Run: headless pygame with SDL's dummy video driver; simulated clock (each Clock.tick advances the game by its frame time, no real sleeping); random seed 0; keys injected as events and as key.get_pressed() state; mouse plan: one left click at the window centre at the start of phase 2, then a move to the lower-right quarter at the start of phase 3.
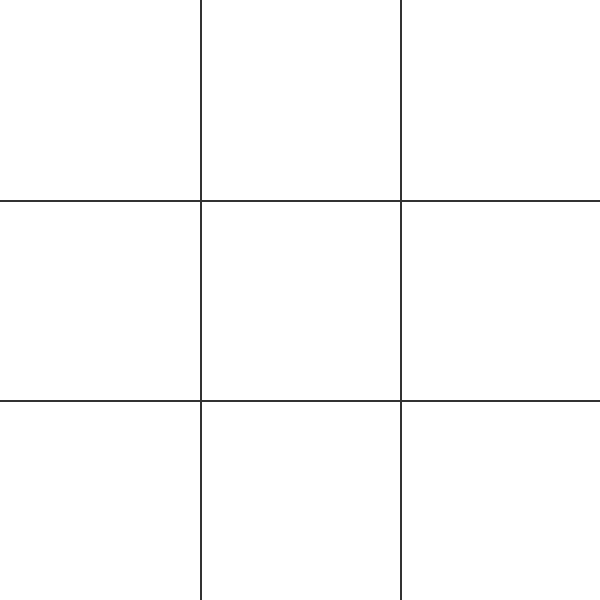
Frame 1 of 4 · flips 1–60 · no input
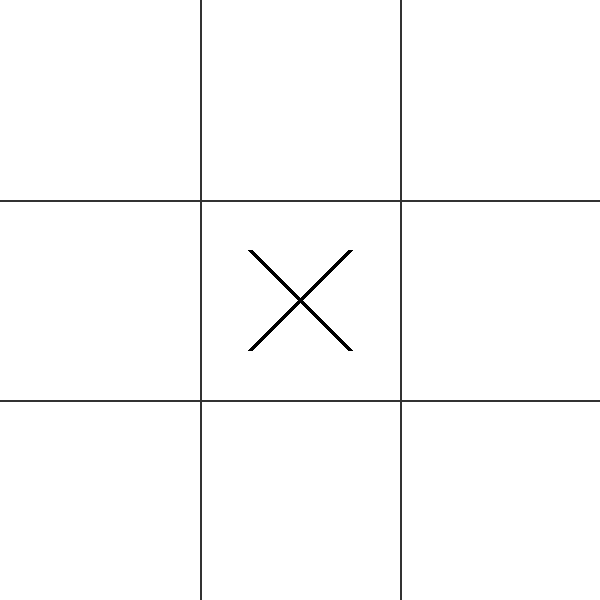
Frame 2 of 4 · flips 61–180 · clicked the window centre · tapped SPACE, RETURN · held RIGHT (→), D
Frame 3 of 4 · flips 181–300 · moved the mouse to the lower-right quarter · held DOWN (↓), S · screen unchanged from frame 2, image omitted
Frame 4 of 4 · flips 301–420 · held LEFT (←), A, UP (↑), W · screen unchanged from frame 3, image omitted

The pygame program that drew these frames:

import pygame
import sys
import os

# Initialize Pygame
pygame.init()

# Constants
WINDOW_SIZE = 600
GRID_SIZE = 3
CELL_SIZE = WINDOW_SIZE // GRID_SIZE

# Colors
WHITE = (255, 255, 255)
BLACK = (0, 0, 0)
GRID_COLOR = (50, 50, 50)
WIN_COLOR = (255, 215, 0)  # Gold color for winner

# Setup display
screen = pygame.display.set_mode((WINDOW_SIZE, WINDOW_SIZE))
pygame.display.set_caption('Tic-tac-toe')

# Initialize game state
board = [[None for _ in range(GRID_SIZE)] for _ in range(GRID_SIZE)]
current_player = 'X'
game_over = False
winner = None

def draw_grid():
    """Draw the game grid"""
    for i in range(1, GRID_SIZE):
        # Vertical lines
        pygame.draw.line(screen, GRID_COLOR, 
                        (i * CELL_SIZE, 0), 
                        (i * CELL_SIZE, WINDOW_SIZE), 2)
        # Horizontal lines
        pygame.draw.line(screen, GRID_COLOR, 
                        (0, i * CELL_SIZE), 
                        (WINDOW_SIZE, i * CELL_SIZE), 2)

def draw_x(row, col):
    """Draw an X at the specified position"""
    x = col * CELL_SIZE + CELL_SIZE//2
    y = row * CELL_SIZE + CELL_SIZE//2
    pygame.draw.line(screen, BLACK, (x-50, y-50), (x+50, y+50), 5)
    pygame.draw.line(screen, BLACK, (x+50, y-50), (x-50, y+50), 5)

def draw_o(row, col):
    """Draw an O at the specified position"""
    x = col * CELL_SIZE + CELL_SIZE//2
    y = row * CELL_SIZE + CELL_SIZE//2
    pygame.draw.circle(screen, BLACK, (x, y), 50, 5)

def draw_board():
    """Draw the current board state"""
    for row in range(GRID_SIZE):
        for col in range(GRID_SIZE):
            if board[row][col] == 'X':
                draw_x(row, col)
            elif board[row][col] == 'O':
                draw_o(row, col)

def check_winner():
    """Check if there's a winner"""
    # Check rows
    for row in range(GRID_SIZE):
        if board[row][0] == board[row][1] == board[row][2] and board[row][0] is not None:
            return board[row][0]
    
    # Check columns
    for col in range(GRID_SIZE):
        if board[0][col] == board[1][col] == board[2][col] and board[0][col] is not None:
            return board[0][col]
    
    # Check diagonals
    if board[0][0] == board[1][1] == board[2][2] and board[0][0] is not None:
        return board[0][0]
    if board[0][2] == board[1][1] == board[2][0] and board[0][2] is not None:
        return board[0][2]
    
    return None

def draw_winner():
    """Draw the winner message"""
    if winner:
        font = pygame.font.Font(None, 74)
        text = font.render(f"{winner} wins!", True, WIN_COLOR)
        text_rect = text.get_rect(center=(WINDOW_SIZE//2, WINDOW_SIZE//2))
        screen.blit(text, text_rect)

def handle_events():
    """Handle Pygame events"""
    global current_player
    global board
    global game_over
    global winner
    
    for event in pygame.event.get():
        if event.type == pygame.QUIT:
            pygame.quit()
            sys.exit()
        elif event.type == pygame.MOUSEBUTTONDOWN and not game_over:
            x, y = event.pos
            row = y // CELL_SIZE
            col = x // CELL_SIZE
            
            # Only place a mark if the cell is empty
            if board[row][col] is None:
                board[row][col] = current_player
                current_player = 'O' if current_player == 'X' else 'X'
                
                # Check for winner after each move
                winner = check_winner()
                if winner:
                    game_over = True

def main():
    """Main game loop"""
    clock = pygame.time.Clock()
    running = True
    
    while running:
        screen.fill(WHITE)
        draw_grid()
        draw_board()
        draw_winner()
        
        handle_events()
        
        pygame.display.flip()
        clock.tick(60)

if __name__ == "__main__":
    main()
